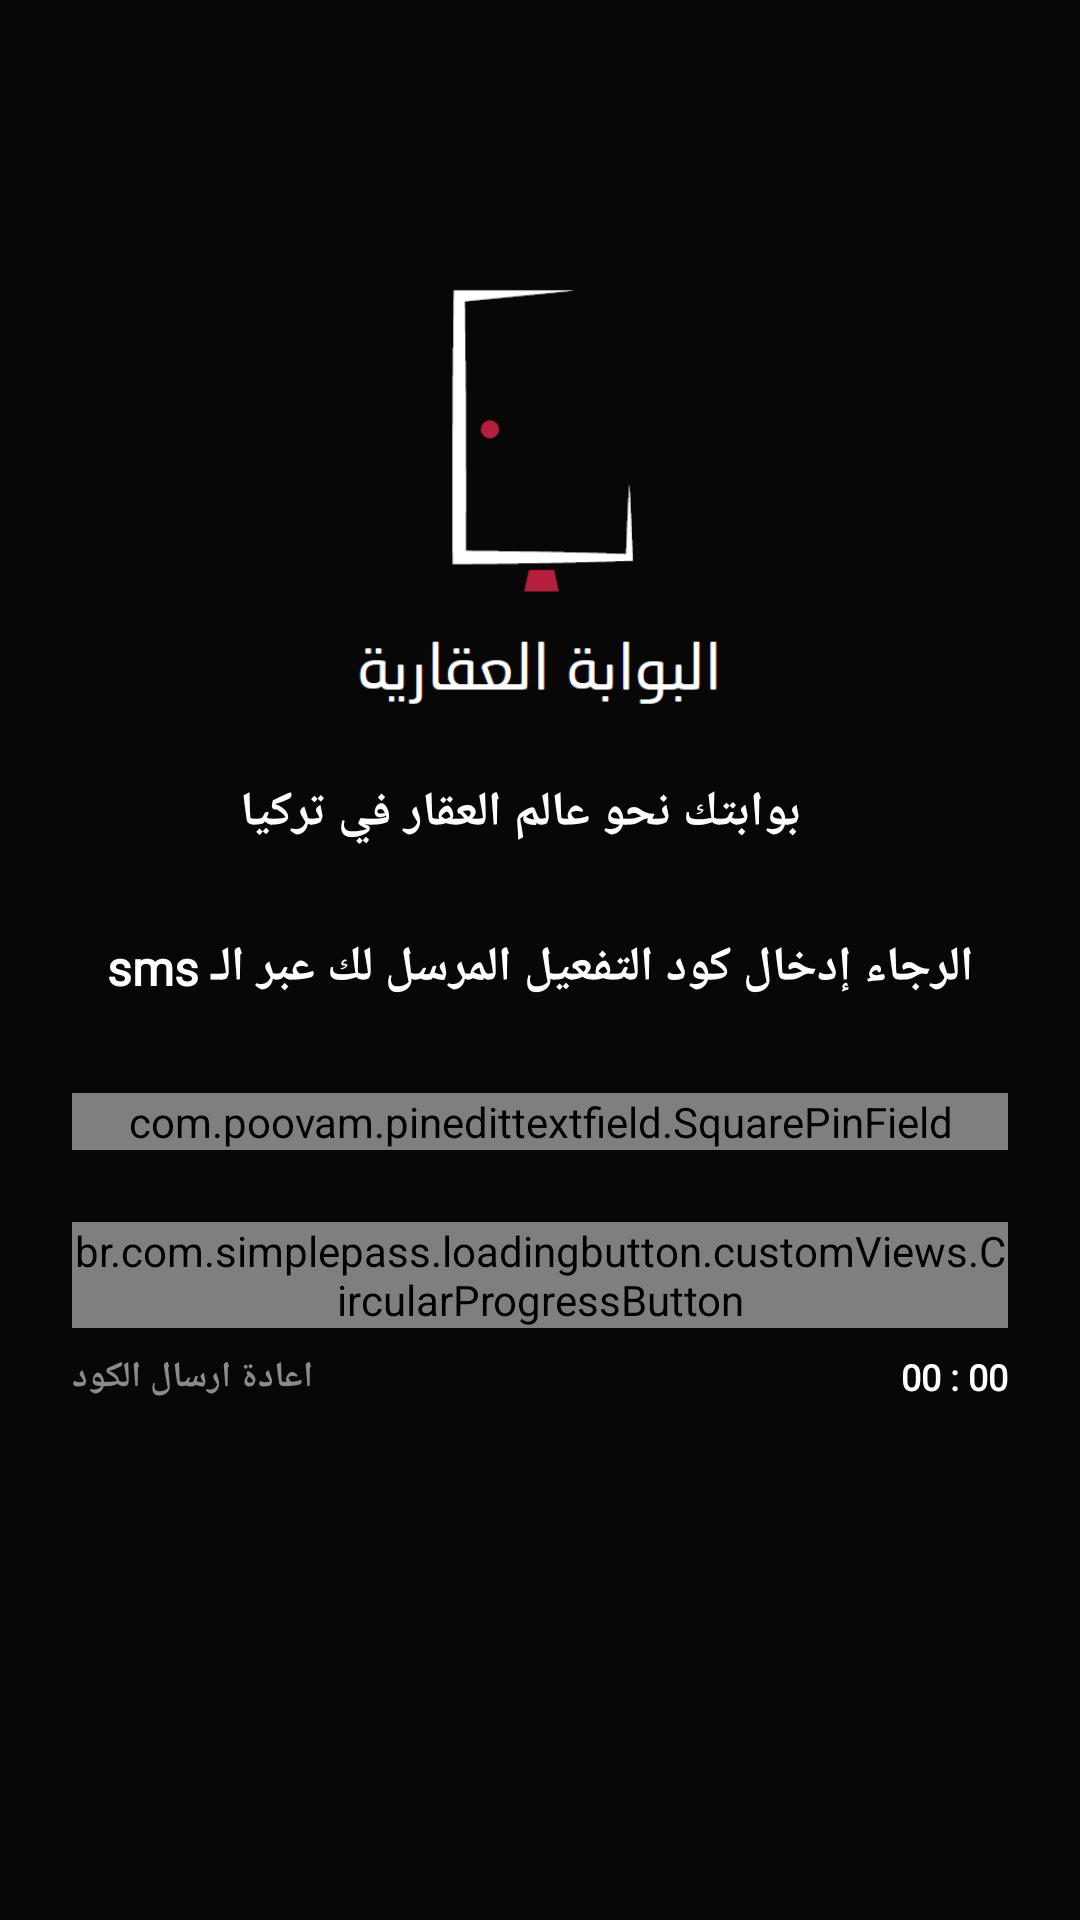

The Android layout XML behind this screen, and the referenced resources:
<!-- AndroidManifest.xml: application theme AppTheme -->
<!-- res/layout/fragment_varfication.xml -->
<?xml version="1.0" encoding="utf-8"?>
<androidx.core.widget.NestedScrollView xmlns:android="http://schemas.android.com/apk/res/android"
    xmlns:app="http://schemas.android.com/apk/res-auto"
    xmlns:tools="http://schemas.android.com/tools"
    android:layout_width="match_parent"
    android:layout_height="match_parent"
    android:background="@color/colorAccent"
    tools:context=".ui.fragments.login.VarficationFragment">

    <androidx.constraintlayout.widget.ConstraintLayout
        android:layout_width="match_parent"
        android:layout_height="match_parent"
        android:background="@color/colorAccent">

        <ImageView
            android:id="@+id/imgVerifyBack"
            android:layout_width="wrap_content"
            android:layout_height="wrap_content"
            android:layout_marginTop="24dp"
            android:layout_marginEnd="24dp"
            android:src="@drawable/ic_arrow"
            app:layout_constraintEnd_toEndOf="parent"
            app:layout_constraintTop_toTopOf="parent" />

        <LinearLayout
            android:id="@+id/llVerifyLogo"
            android:layout_width="wrap_content"
            android:layout_height="wrap_content"
            android:layout_marginTop="60dp"
            android:orientation="vertical"
            app:layout_constraintEnd_toEndOf="parent"
            app:layout_constraintStart_toStartOf="parent"
            app:layout_constraintTop_toTopOf="parent">

            <ImageView
                android:layout_width="200dp"
                android:layout_height="200dp"
                android:layout_gravity="center_horizontal"
                android:scaleType="centerCrop"
                android:src="@drawable/app_icon" />

            <TextView
                android:layout_width="wrap_content"
                android:layout_height="wrap_content"
                android:fontFamily="@font/arab_font"
                android:text="بوابتك نحو عالم العقار في تركيا"
                android:textColor="@color/colorPrimary"
                android:textSize="16sp"
                android:textStyle="bold" />

        </LinearLayout>

        <TextView
            android:id="@+id/tvVerifyInfo"
            android:layout_width="wrap_content"
            android:layout_height="wrap_content"
            android:layout_marginTop="30dp"
            android:fontFamily="@font/arab_font"
            android:text="@string/verify_instract"
            android:textColor="@color/colorPrimary"
            android:textSize="16sp"
            android:textStyle="bold"
            app:layout_constraintEnd_toEndOf="parent"
            app:layout_constraintStart_toStartOf="parent"
            app:layout_constraintTop_toBottomOf="@id/llVerifyLogo" />

        <LinearLayout
            android:id="@+id/llVerifyInfo"
            android:layout_width="match_parent"
            android:layout_height="wrap_content"
            android:layout_marginTop="16dp"
            android:orientation="vertical"
            android:paddingStart="24dp"
            android:paddingEnd="24dp"
            app:layout_constraintEnd_toEndOf="parent"
            app:layout_constraintStart_toStartOf="parent"
            app:layout_constraintTop_toBottomOf="@id/tvVerifyInfo">

            <com.poovam.pinedittextfield.SquarePinField
                android:id="@+id/squareField"
                android:layout_width="match_parent"
                android:layout_height="wrap_content"
                android:layout_marginTop="15dp"
                android:inputType="number"
                android:layoutDirection="ltr"
                android:textColor="@color/colorPrimary"
                android:textSelectHandle="@drawable/text_handle"
                android:textSize="24sp"
                app:cornerRadius="6dp"
                app:fieldBgColor="@color/black_overlay"
                app:highlightColor="@color/colorPrimaryDark"
                app:noOfFields="5" />

            <br.com.simplepass.loadingbutton.customViews.CircularProgressButton
                android:id="@+id/btnVerify"
                android:layout_width="match_parent"
                android:layout_height="wrap_content"
                android:layout_gravity="center_horizontal"
                android:layout_marginTop="24dp"
                android:background="@drawable/circular_border_shape"
                android:fontFamily="@font/arab_font"
                android:text="@string/confirm"
                android:textColor="@color/colorAccent"
                android:textSize="18sp"
                app:spinning_bar_color="#000"
                app:spinning_bar_padding="6dp"
                app:spinning_bar_width="4dp" />

            <LinearLayout
                android:layout_width="match_parent"
                android:layout_height="wrap_content"
                android:layout_marginTop="8dp"
                android:orientation="horizontal"
                android:weightSum="1">

                <TextView
                    android:id="@+id/tvResend"
                    android:layout_width="0dp"
                    android:layout_height="wrap_content"
                    android:layout_weight="0.5"
                    android:enabled="false"
                    android:fontFamily="@font/arab_font"
                    android:text="@string/resend"
                    android:textAlignment="viewStart"
                    android:textColor="@color/gray"
                    android:textSize="12sp"
                    android:textStyle="bold" />

                <LinearLayout
                    android:layout_width="0dp"
                    android:layout_height="wrap_content"
                    android:layout_weight="0.5"
                    android:gravity="end"
                    android:orientation="horizontal">

                    <TextView
                        android:id="@+id/tvSecondTimer"
                        android:layout_width="wrap_content"
                        android:layout_height="wrap_content"
                        android:fontFamily="@font/arab_font"
                        android:text="00"
                        android:textColor="@color/colorPrimary"
                        android:textSize="12sp"
                        android:textStyle="bold" />

                    <TextView
                        android:layout_width="wrap_content"
                        android:layout_height="wrap_content"
                        android:fontFamily="@font/arab_font"
                        android:text=" : "
                        android:textColor="@color/colorPrimary"
                        android:textSize="12sp"
                        android:textStyle="bold" />

                    <TextView
                        android:id="@+id/tvMinutesTimer"
                        android:layout_width="wrap_content"
                        android:layout_height="wrap_content"
                        android:fontFamily="@font/arab_font"
                        android:text="00"
                        android:textColor="@color/colorPrimary"
                        android:textSize="12sp"
                        android:textStyle="bold" />
                </LinearLayout>

            </LinearLayout>
        </LinearLayout>

    </androidx.constraintlayout.widget.ConstraintLayout>
</androidx.core.widget.NestedScrollView>
<!-- resources referenced by this layout -->
<resources>
  <color name="black_overlay">#66333333</color>
  <color name="colorAccent">#070707</color>
  <color name="colorPrimary">#ffffff</color>
  <color name="colorPrimaryDark">#ffffff</color>
  <color name="gray">#8C8A8A</color>
  <!-- drawable app_icon: png bitmap (drawable, 16046 bytes) -->
  <!-- drawable circular_border_shape (drawable) -->
  <?xml version="1.0" encoding="utf-8"?>
  <shape android:shape="rectangle" xmlns:android="http://schemas.android.com/apk/res/android">
      <corners android:radius="32dp"/>
      <solid android:color="@color/colorPrimary"/>
  </shape>
  <string name="confirm">تأكيد</string>
  <string name="resend">اعادة ارسال الكود</string>
  <string name="verify_instract">الرجاء إدخال كود التفعيل المرسل لك عبر الـ sms</string>
  <style name="AppTheme" parent="Theme.AppCompat.Light.NoActionBar">
          
          <item name="colorPrimary">@color/colorPrimary</item>
          <item name="colorPrimaryDark">@color/colorAccent</item>
          <item name="colorAccent">@color/colorAccent</item>
      </style>
</resources>
